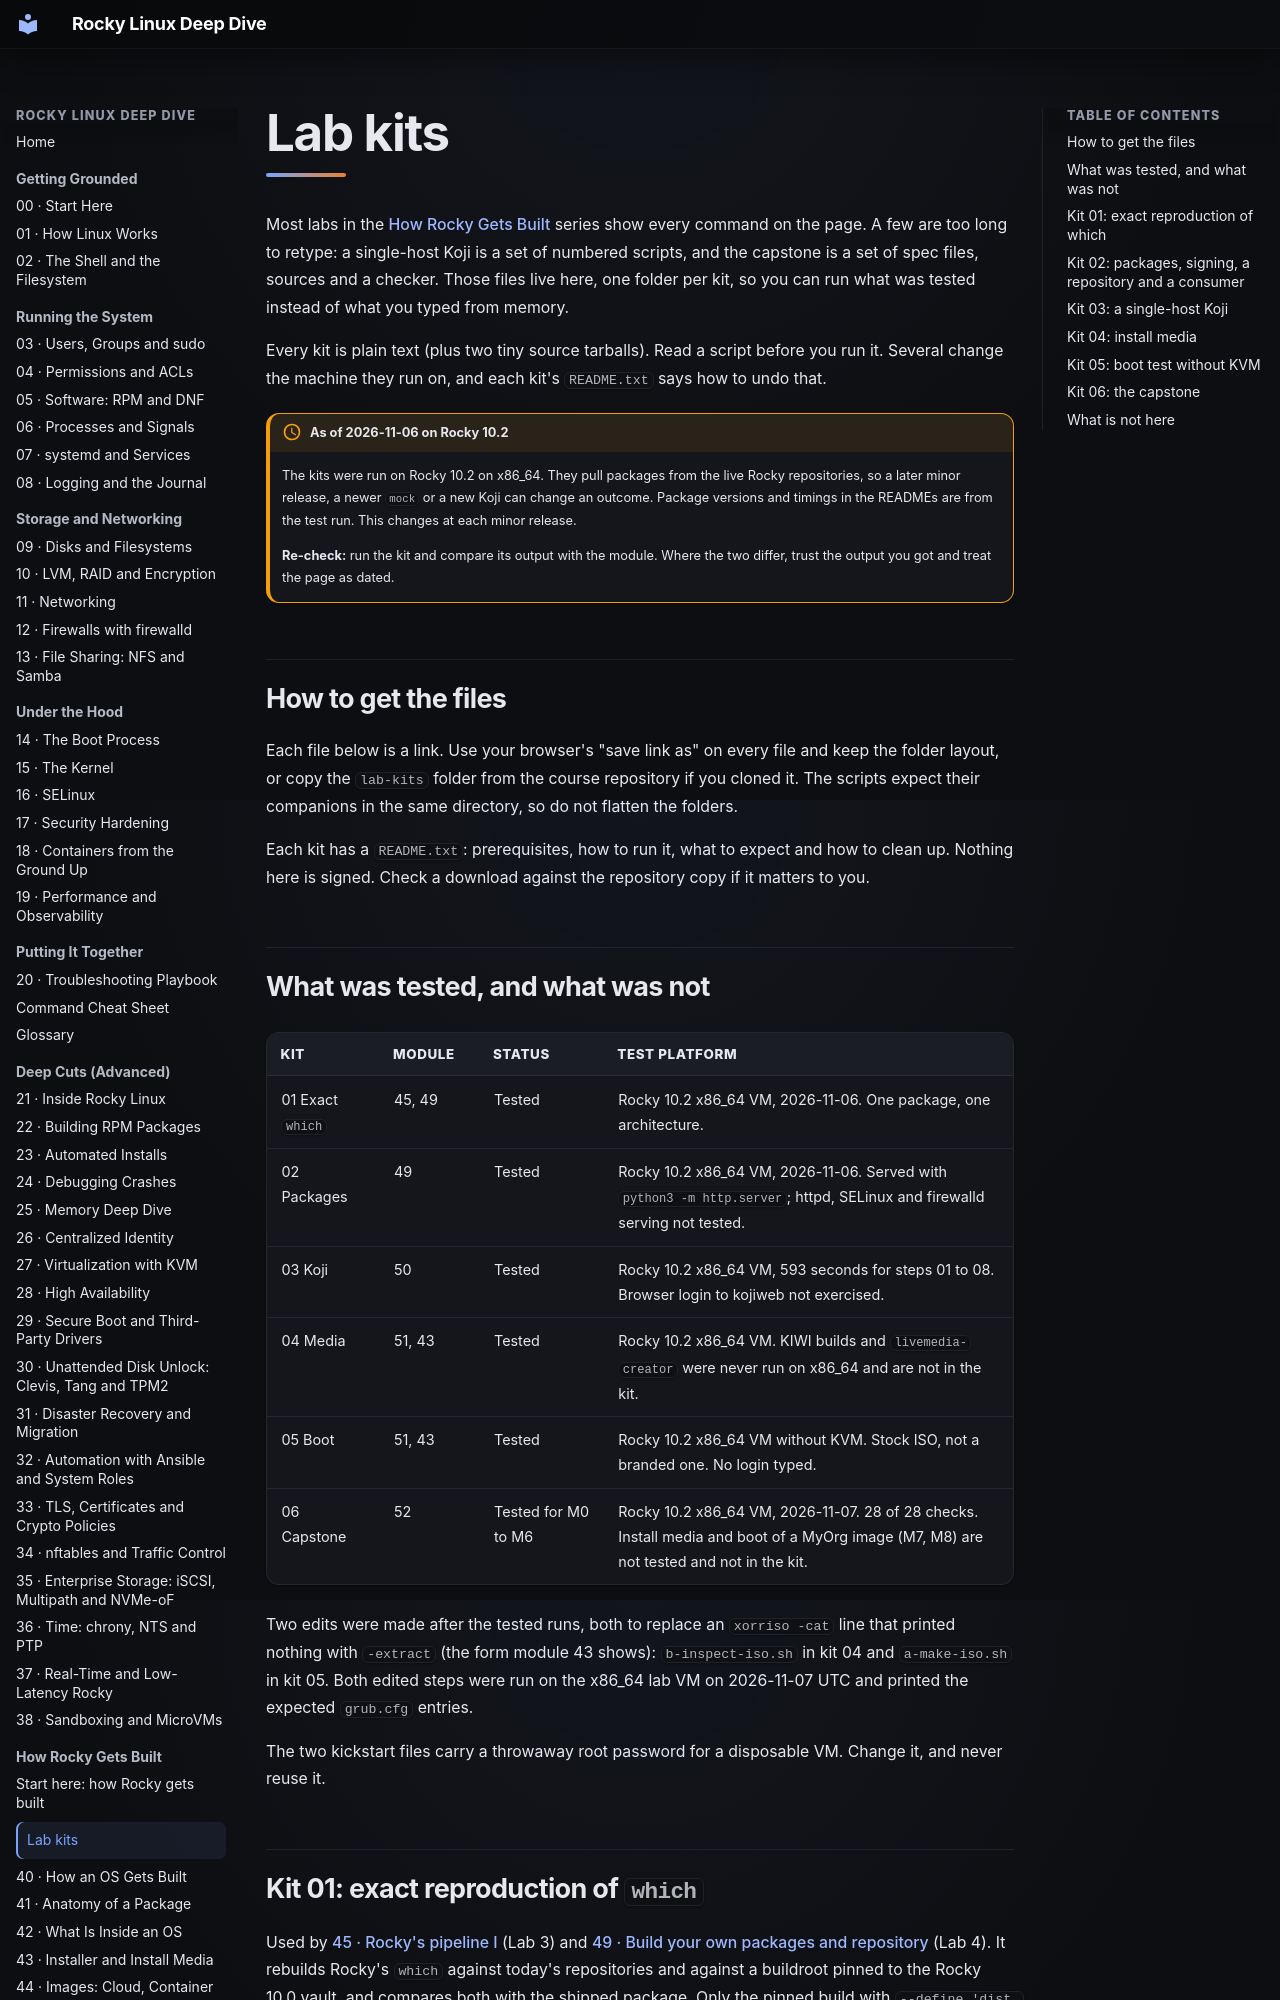

repository: ssimpson89/LinuxTrainingCourse · page: lab-kits/index.html · generator: mkdocs

---
title: Lab kits
description: Downloadable scripts, spec files and configs for the labs in the How Rocky Gets Built series, with the honest test status of each kit.
---

# Lab kits

Most labs in the [How Rocky Gets Built](series-how-rocky-gets-built.md) series show every command on the page. A few are too long to retype: a single-host Koji is a set of numbered scripts, and the capstone is a set of spec files, sources and a checker. Those files live here, one folder per kit, so you can run what was tested instead of what you typed from memory.

Every kit is plain text (plus two tiny source tarballs). Read a script before you run it. Several change the machine they run on, and each kit's `README.txt` says how to undo that.

<!-- ev: labs/final SUMMARY | observed | Rocky 10.2 x86_64 VM, 2026-11-06 -->
!!! freshness "As of 2026-11-06 on Rocky 10.2"
    The kits were run on Rocky 10.2 on x86_64. They pull packages from the live Rocky repositories, so a later minor release, a newer `mock` or a new Koji can change an outcome. Package versions and timings in the READMEs are from the test run. This changes at each minor release.

    **Re-check:** run the kit and compare its output with the module. Where the two differ, trust the output you got and treat the page as dated.

## How to get the files

Each file below is a link. Use your browser's "save link as" on every file and keep the folder layout, or copy the `lab-kits` folder from the course repository if you cloned it. The scripts expect their companions in the same directory, so do not flatten the folders.

Each kit has a `README.txt`: prerequisites, how to run it, what to expect and how to clean up. Nothing here is signed. Check a download against the repository copy if it matters to you.

## What was tested, and what was not

| Kit | Module | Status | Test platform |
|-----|--------|--------|---------------|
| 01 Exact `which` | 45, 49 | Tested | Rocky 10.2 x86_64 VM, 2026-11-06. One package, one architecture. |
| 02 Packages | 49 | Tested | Rocky 10.2 x86_64 VM, 2026-11-06. Served with `python3 -m http.server`; httpd, SELinux and firewalld serving not tested. |
| 03 Koji | 50 | Tested | Rocky 10.2 x86_64 VM, 593 seconds for steps 01 to 08. Browser login to kojiweb not exercised. |
| 04 Media | 51, 43 | Tested | Rocky 10.2 x86_64 VM. KIWI builds and `livemedia-creator` were never run on x86_64 and are not in the kit. |
| 05 Boot | 51, 43 | Tested | Rocky 10.2 x86_64 VM without KVM. Stock ISO, not a branded one. No login typed. |
| 06 Capstone | 52 | Tested for M0 to M6 | Rocky 10.2 x86_64 VM, 2026-11-07. 28 of 28 checks. Install media and boot of a MyOrg image (M7, M8) are not tested and not in the kit. |

Two edits were made after the tested runs, both to replace an `xorriso -cat` line that printed nothing with `-extract` (the form module 43 shows): `b-inspect-iso.sh` in kit 04 and `a-make-iso.sh` in kit 05. Both edited steps were run on the x86_64 lab VM on 2026-11-07 UTC and printed the expected `grub.cfg` entries.

The two kickstart files carry a throwaway root password for a disposable VM. Change it, and never reuse it.

## Kit 01: exact reproduction of `which`

Used by [45 · Rocky's pipeline I](45-pipeline-source-to-build.md) (Lab 3) and [49 · Build your own packages and repository](49-build-your-own-packages-and-repo.md) (Lab 4). It rebuilds Rocky's `which` against today's repositories and against a buildroot pinned to the Rocky 10.0 vault, and compares both with the shipped package. Only the pinned build with `--define 'dist .el10_0'` matches.

**Status:** Tested, x86_64, one package. aarch64 with the pinned buildroot was not verified.

- [README.txt](lab-kits/01-exact-which/README.txt)
- [rocky-10.0-vault-x86_64.cfg](lab-kits/01-exact-which/rocky-10.0-vault-x86_64.cfg), the pinned mock config
- [run.sh](lab-kits/01-exact-which/run.sh), downloads the package and runs both builds
- [compare.sh](lab-kits/01-exact-which/compare.sh), the three-way comparison
